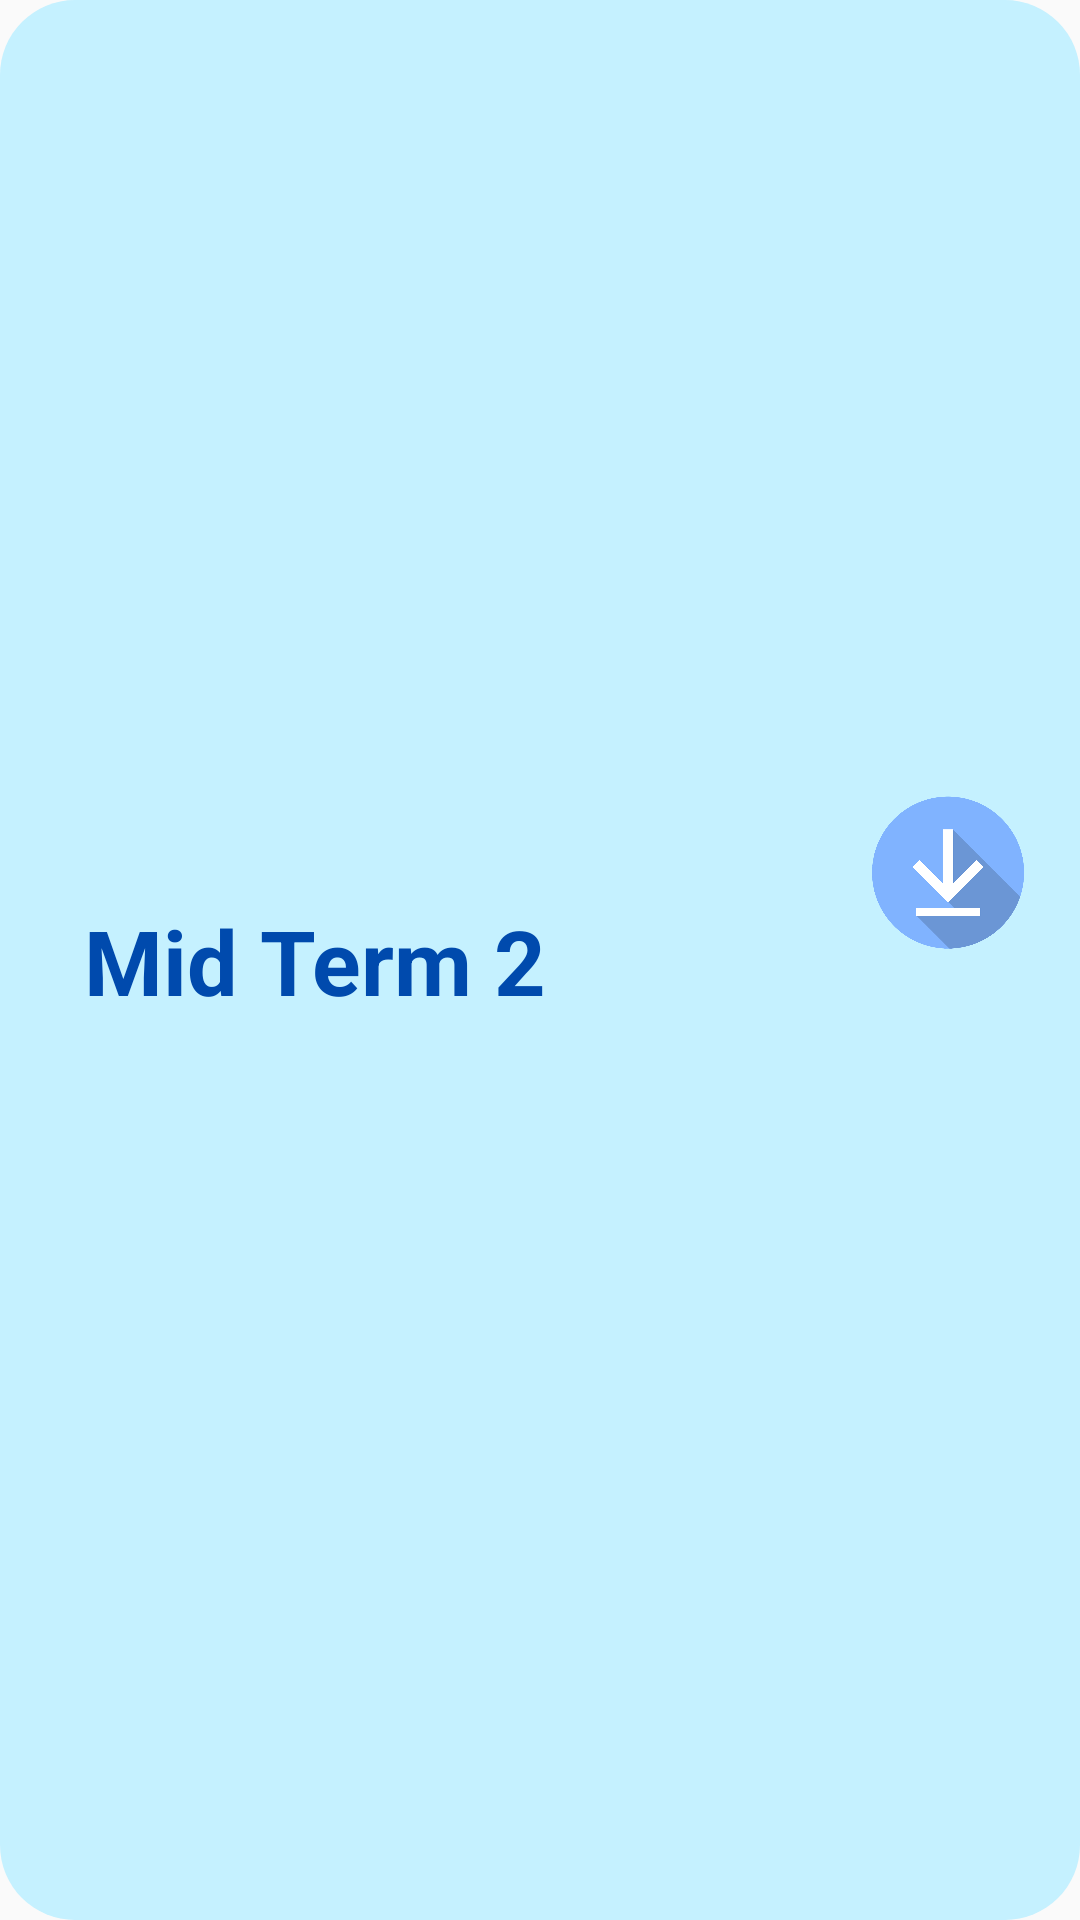

This screen was rendered from an Android layout file. Write that file and the resources it references.
<!-- AndroidManifest.xml: application theme Theme.New_Firebase -->
<!-- res/layout/paper_type_row.xml -->
<?xml version="1.0" encoding="utf-8"?>
<androidx.constraintlayout.widget.ConstraintLayout xmlns:android="http://schemas.android.com/apk/res/android"
    xmlns:app="http://schemas.android.com/apk/res-auto"
    xmlns:tools="http://schemas.android.com/tools"
    android:layout_width="match_parent"
    android:background="@drawable/card_rounded"
    android:layout_height="110dp"
    >

    <TextView
        android:id="@+id/list_paper_type"
        android:layout_width="300dp"
        android:layout_height="wrap_content"
        android:layout_marginStart="28dp"
        android:layout_marginTop="50dp"
        android:layout_marginBottom="50dp"
        android:text="Mid Term 2"
        android:textColor="@color/blue_dark"
        android:textSize="30dp"
        android:textStyle="bold"
        app:layout_constraintBottom_toBottomOf="parent"
        app:layout_constraintStart_toStartOf="parent"
        app:layout_constraintTop_toTopOf="parent" />

    <ImageView
        android:id="@+id/download_paper"
        android:layout_width="72dp"
        android:layout_height="51dp"
        android:layout_marginTop="50dp"
        android:layout_marginEnd="8dp"
        android:layout_marginBottom="54dp"
        app:layout_constraintBottom_toBottomOf="parent"
        app:layout_constraintEnd_toEndOf="parent"
        app:layout_constraintTop_toTopOf="parent"
        app:layout_constraintVertical_bias="0.444"
        app:srcCompat="@drawable/downloading" />
</androidx.constraintlayout.widget.ConstraintLayout>
<!-- resources referenced by this layout -->
<resources>
  <color name="blue_dark">#004AAD</color>
  <!-- drawable card_rounded (drawable) -->
  <?xml version="1.0" encoding="utf-8"?>
  <shape xmlns:android="http://schemas.android.com/apk/res/android"
      android:shape="rectangle">
      <solid android:color="@color/light_blue" />
      <corners android:bottomRightRadius="25dp"
          android:bottomLeftRadius="25dp"
          android:topLeftRadius="25dp"
          android:topRightRadius="25dp"
          />
  
  </shape>
  <!-- drawable downloading: png bitmap (drawable, 54256 bytes) -->
  <style name="Theme.New_Firebase" parent="Theme.AppCompat.DayNight.NoActionBar">
          
          <item name="colorPrimary">@color/purple_500</item>
          <item name="colorPrimaryVariant">@color/purple_700</item>
          <item name="colorOnPrimary">@color/white</item>
          
          <item name="colorSecondary">@color/teal_200</item>
          <item name="colorSecondaryVariant">@color/teal_700</item>
          <item name="colorOnSecondary">@color/black</item>
          <item name="colorOnSecondary">@color/blue_dark</item>
          
          <item name="android:statusBarColor" tools:targetApi="l">?attr/colorPrimaryVariant</item>
          
      </style>
  <color name="light_blue">#c5f1ff</color>
  <color name="purple_500">#FF6200EE</color>
  <color name="purple_700">#FF3700B3</color>
  <color name="white">#FFFFFFFF</color>
  <color name="teal_200">#FF03DAC5</color>
  <color name="teal_700">#FF018786</color>
  <color name="black">#FF000000</color>
</resources>
